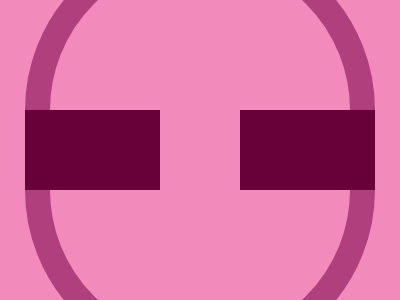

Write a web page that renders exactly this picture using CSS.

<div class="container">
  <div class="ellipse"></div>
  <div class="blocks">
    <div class="block"></div>
    <div class="block"></div>
  </div>
</div>
<style>
  body {
    background: #f28bbb;
    display: flex;
    justify-content: center;
    align-items: center;
    margin: 0;
  }

  .container {
    display: flex;
    justify-content: center;
    align-items: center;
    width: 400px;
    height: 300px;
    overflow: hidden;
  }

  .ellipse {
    border: 25px solid #b03f7d;
    width: 300px;
    height: 380px;
    border-radius: 175px;
  }

  .blocks {
    position: absolute;
    display: flex;
    gap: 80px;
  }

  .block {
    background: #680039;
    width: 135px;
    height: 80px;
  }
</style>
